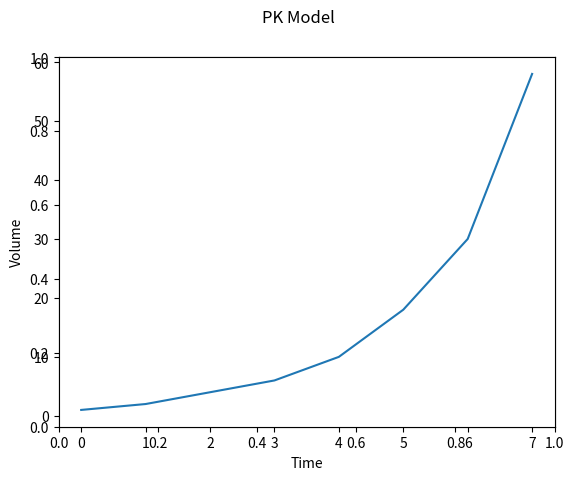

This figure's Python source:
import matplotlib.pyplot as plt
import numpy as np

class plot:
    """A class used for the graphical display of PK model results

    :param Compartments: a list of compatments in the model (starting with Main followed by periferal comparments in order defined by model), defaults to ["Main", "1", "2", ... , "n"]
    :type Compartments: list, optional
    :param xdata: TimeSeries corrosponding to the data to graph, defaults to having each Y element corrospond to a time step of 1
    :type xdata: list, optional
    :param ydata: a list of drug masses over time. for multidimential imputs each each row is treated as a seprate series, defaults to []
    :type ydata: list, optional
    :param xmin: start point of the time series if time is not explicitly provided in xdata, defaults to 0.0
    :type xmin: int, optional
    :param title: Title displayed above graph, defaults to "PK Model"
    :type title: string, optional
    :param xunits: units for time on the axis, defaults to ""
    :type xunits: string, optional
    :param yunits: units for mass of the drug administered, defaults to ""
    :type yunits: string, optional
    """
    def __init__(self,Compartments = [], xdata = [], ydata = [], xmin = 0, title = "PK Model", xunits="", yunits=""):
        self.Compartments = Compartments
        self.xdata = xdata
        self.ydata = ydata
        self.xmin = xmin


        self.fig = self.setupFig()
        print("init fig "+str(type(self.fig)))
        if ydata != []:
            self.addData(Compartments, xdata, ydata, xmin)

        plt.show()
    def setupFig(self, title="PK Model", xunits="",yunits=""):
        """establishes a matplotlib figure to hold the graph displaying the results of the PK model

        :param title: Title displayed above graph, defaults to "PK Model"
        :type title: string, optional
        :param xunits: units for time on the axis, defaults to ""
        :type xunits: string, optional
        :param yunits: units for mass of the drug administered, defaults to ""
        :type yunits: string, optional
        ...
        :raises [ErrorType]: [ErrorDescription]
        ...
        :return: matplotlib figure
        :rtype: class 'matplotlib.figure.Figure'
        """
        self.fig = plt.figure()
        self.fig.suptitle(title)
      
                
        ax = self.fig.add_subplot(1,1,1)
        ax.set_xlabel("Time"+self.__unitsFormat(xunits))
        ax.set_ylabel("Volume"+self.__unitsFormat(yunits))
        return self.fig
    def addData(self, Compartments = [], xdata = [], ydata = [], xmin = 0):
        """A class used for the graphical display of PK model results

        :param Compartments: a list of compatments in the model (starting with Main followed by periferal comparments in order defined by model), defaults to ["Main", "1", "2", ... , "n"]
        :type Compartments: list, optional
        :param xdata: TimeSeries corrosponding to the data to graph, defaults to having each Y element corrospond to a time step of 1
        :type xdata: list, optional
        :param ydata: a list of drug masses over time. for multidimential imputs each each row is treated as a seprate series, defaults to []
        :type ydata: list, optional
        :param xmin: start point of the time series if time is not explicitly provided in xdata, defaults to 0.0
        :type xmin: int, optional
        ...
        :raises [ErrorType]: [ErrorDescription]
        ...
        :return: none
        :rtype: none
        """
        
        print("add data self.fig "+str(type(self.fig)))
        ax = self.fig.add_subplot(1,1,1)


                
        #for series in range(len(ydata)):
        #    plt.plot(timeSeries, ydata[series])
         
        timeSeries = self.__makeTimeSeries(xdata, len(ydata), xmin)
        ax.plot(timeSeries, ydata)




    def __unitsFormat(self, unitsInput):
        if unitsInput != "":
            unitsOutput = " ("+unitsInput+")"
        else:
            unitsOutput = unitsInput
        return unitsOutput

    def __makeTimeSeries(self, xdata, leny, xmin):
        """A class used for the graphical display of PK model results

        :param Compartments: a list of compatments in the model (starting with Main followed by periferal comparments in order defined by model), defaults to ["Main", "1", "2", ... , "n"]
        :type Compartments: list, optional
        :param xdata: TimeSeries corrosponding to the data to graph, defaults to having each Y element corrospond to a time step of 1
        :type xdata: list
        :param leny: interger value of the length of thedata series to be plotted
        :type leny: int
        :param xmin: start point of the time series if time is not explicitly provided in xdata, defaults to 0.0
        :type xmin: int
        ...
        :raises [ErrorType]: [ErrorDescription]
        ...
        :return: none
        :rtype: none
        """
        if xdata != []:
            timeSeries = xdata
        else:
            timeSeries = list(range(xmin,leny))
        return timeSeries

plot(ydata=[1,2,4,6,10,18,30,58])